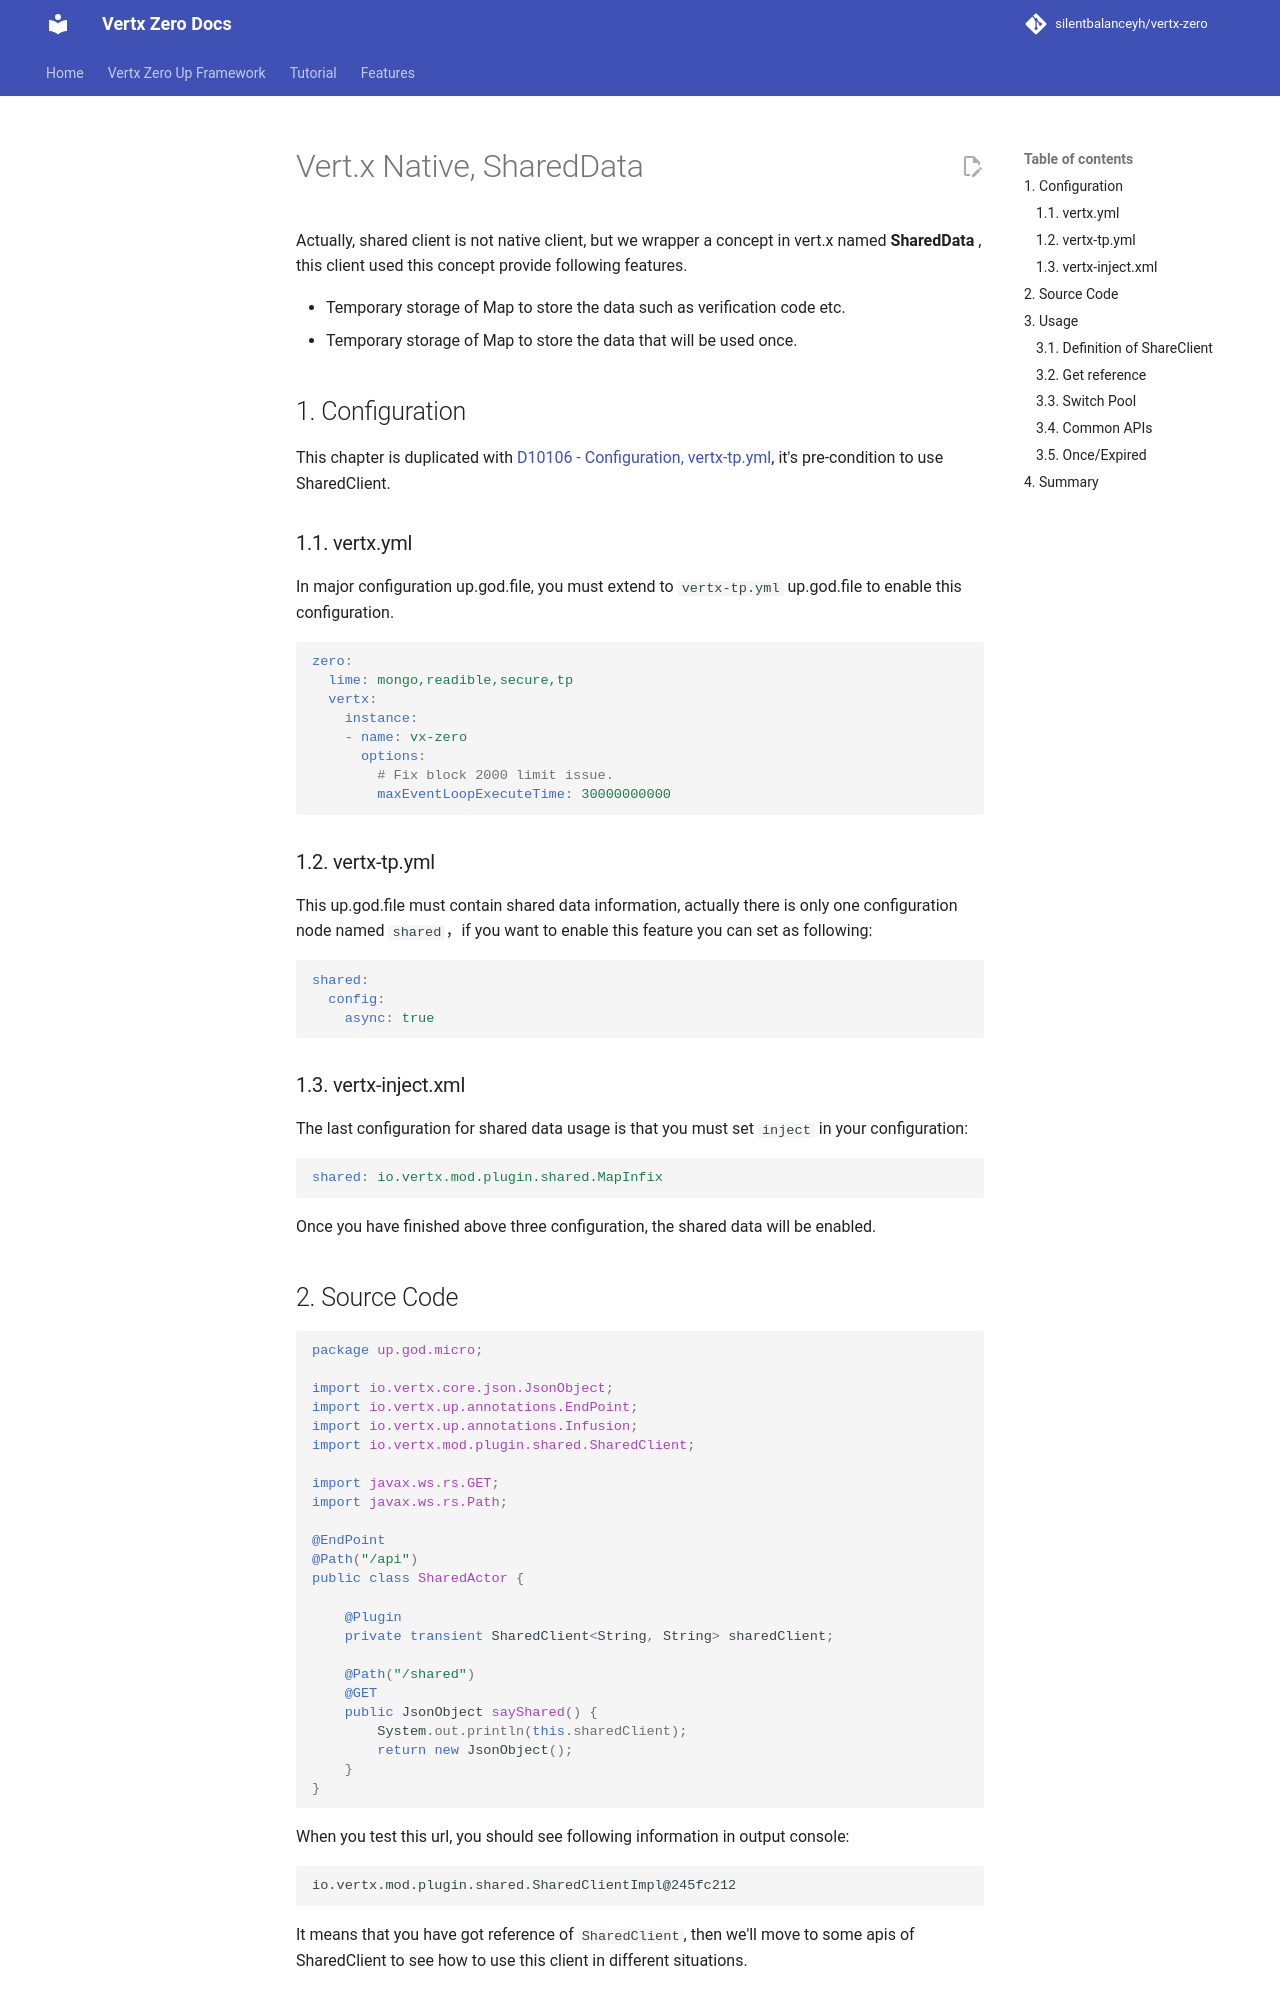

repository: silentbalanceyh/vertx-zero · page: vertx-zero-tutorial/d10005-vertx-native-shareddata/index.html · generator: jekyll

# Vert.x Native, SharedData

Actually, shared client is not native client, but we wrapper a concept in vert.x named **SharedData** , this client used
this concept provide following features.

* Temporary storage of Map to store the data such as verification code etc.
* Temporary storage of Map to store the data that will be used once.

## 1. Configuration

This chapter is duplicated with [D10106 - Configuration, vertx-tp.yml](d10106-configuration-vertx-tpyml.md), it's
pre-condition to use SharedClient.

### 1.1. vertx.yml

In major configuration up.god.file, you must extend to `vertx-tp.yml` up.god.file to enable this configuration.

```yaml
zero:
  lime: mongo,readible,secure,tp
  vertx:
    instance:
    - name: vx-zero
      options:
        # Fix block 2000 limit issue.
        maxEventLoopExecuteTime: 30000000000
```

### 1.2. vertx-tp.yml

This up.god.file must contain shared data information, actually there is only one configuration node named `shared`，if
you want to enable this feature you can set as following:

```yaml
shared:
  config:
    async: true
```

### 1.3. vertx-inject.xml

The last configuration for shared data usage is that you must set `inject` in your configuration:

```yaml
shared: io.vertx.mod.plugin.shared.MapInfix
```

Once you have finished above three configuration, the shared data will be enabled.

## 2. Source Code

```java
package up.god.micro;

import io.vertx.core.json.JsonObject;
import io.vertx.up.annotations.EndPoint;
import io.vertx.up.annotations.Infusion;
import io.vertx.mod.plugin.shared.SharedClient;

import javax.ws.rs.GET;
import javax.ws.rs.Path;

@EndPoint
@Path("/api")
public class SharedActor {

    @Plugin
    private transient SharedClient<String, String> sharedClient;

    @Path("/shared")
    @GET
    public JsonObject sayShared() {
        System.out.println(this.sharedClient);
        return new JsonObject();
    }
}
```

When you test this url, you should see following information in output console:

```shell
io.vertx.mod.plugin.shared.SharedClientImpl@245fc212
```

It means that you have got reference of `SharedClient`, then we'll move to some apis of SharedClient to see how to use
this client in different situations.

## 3. Usage
